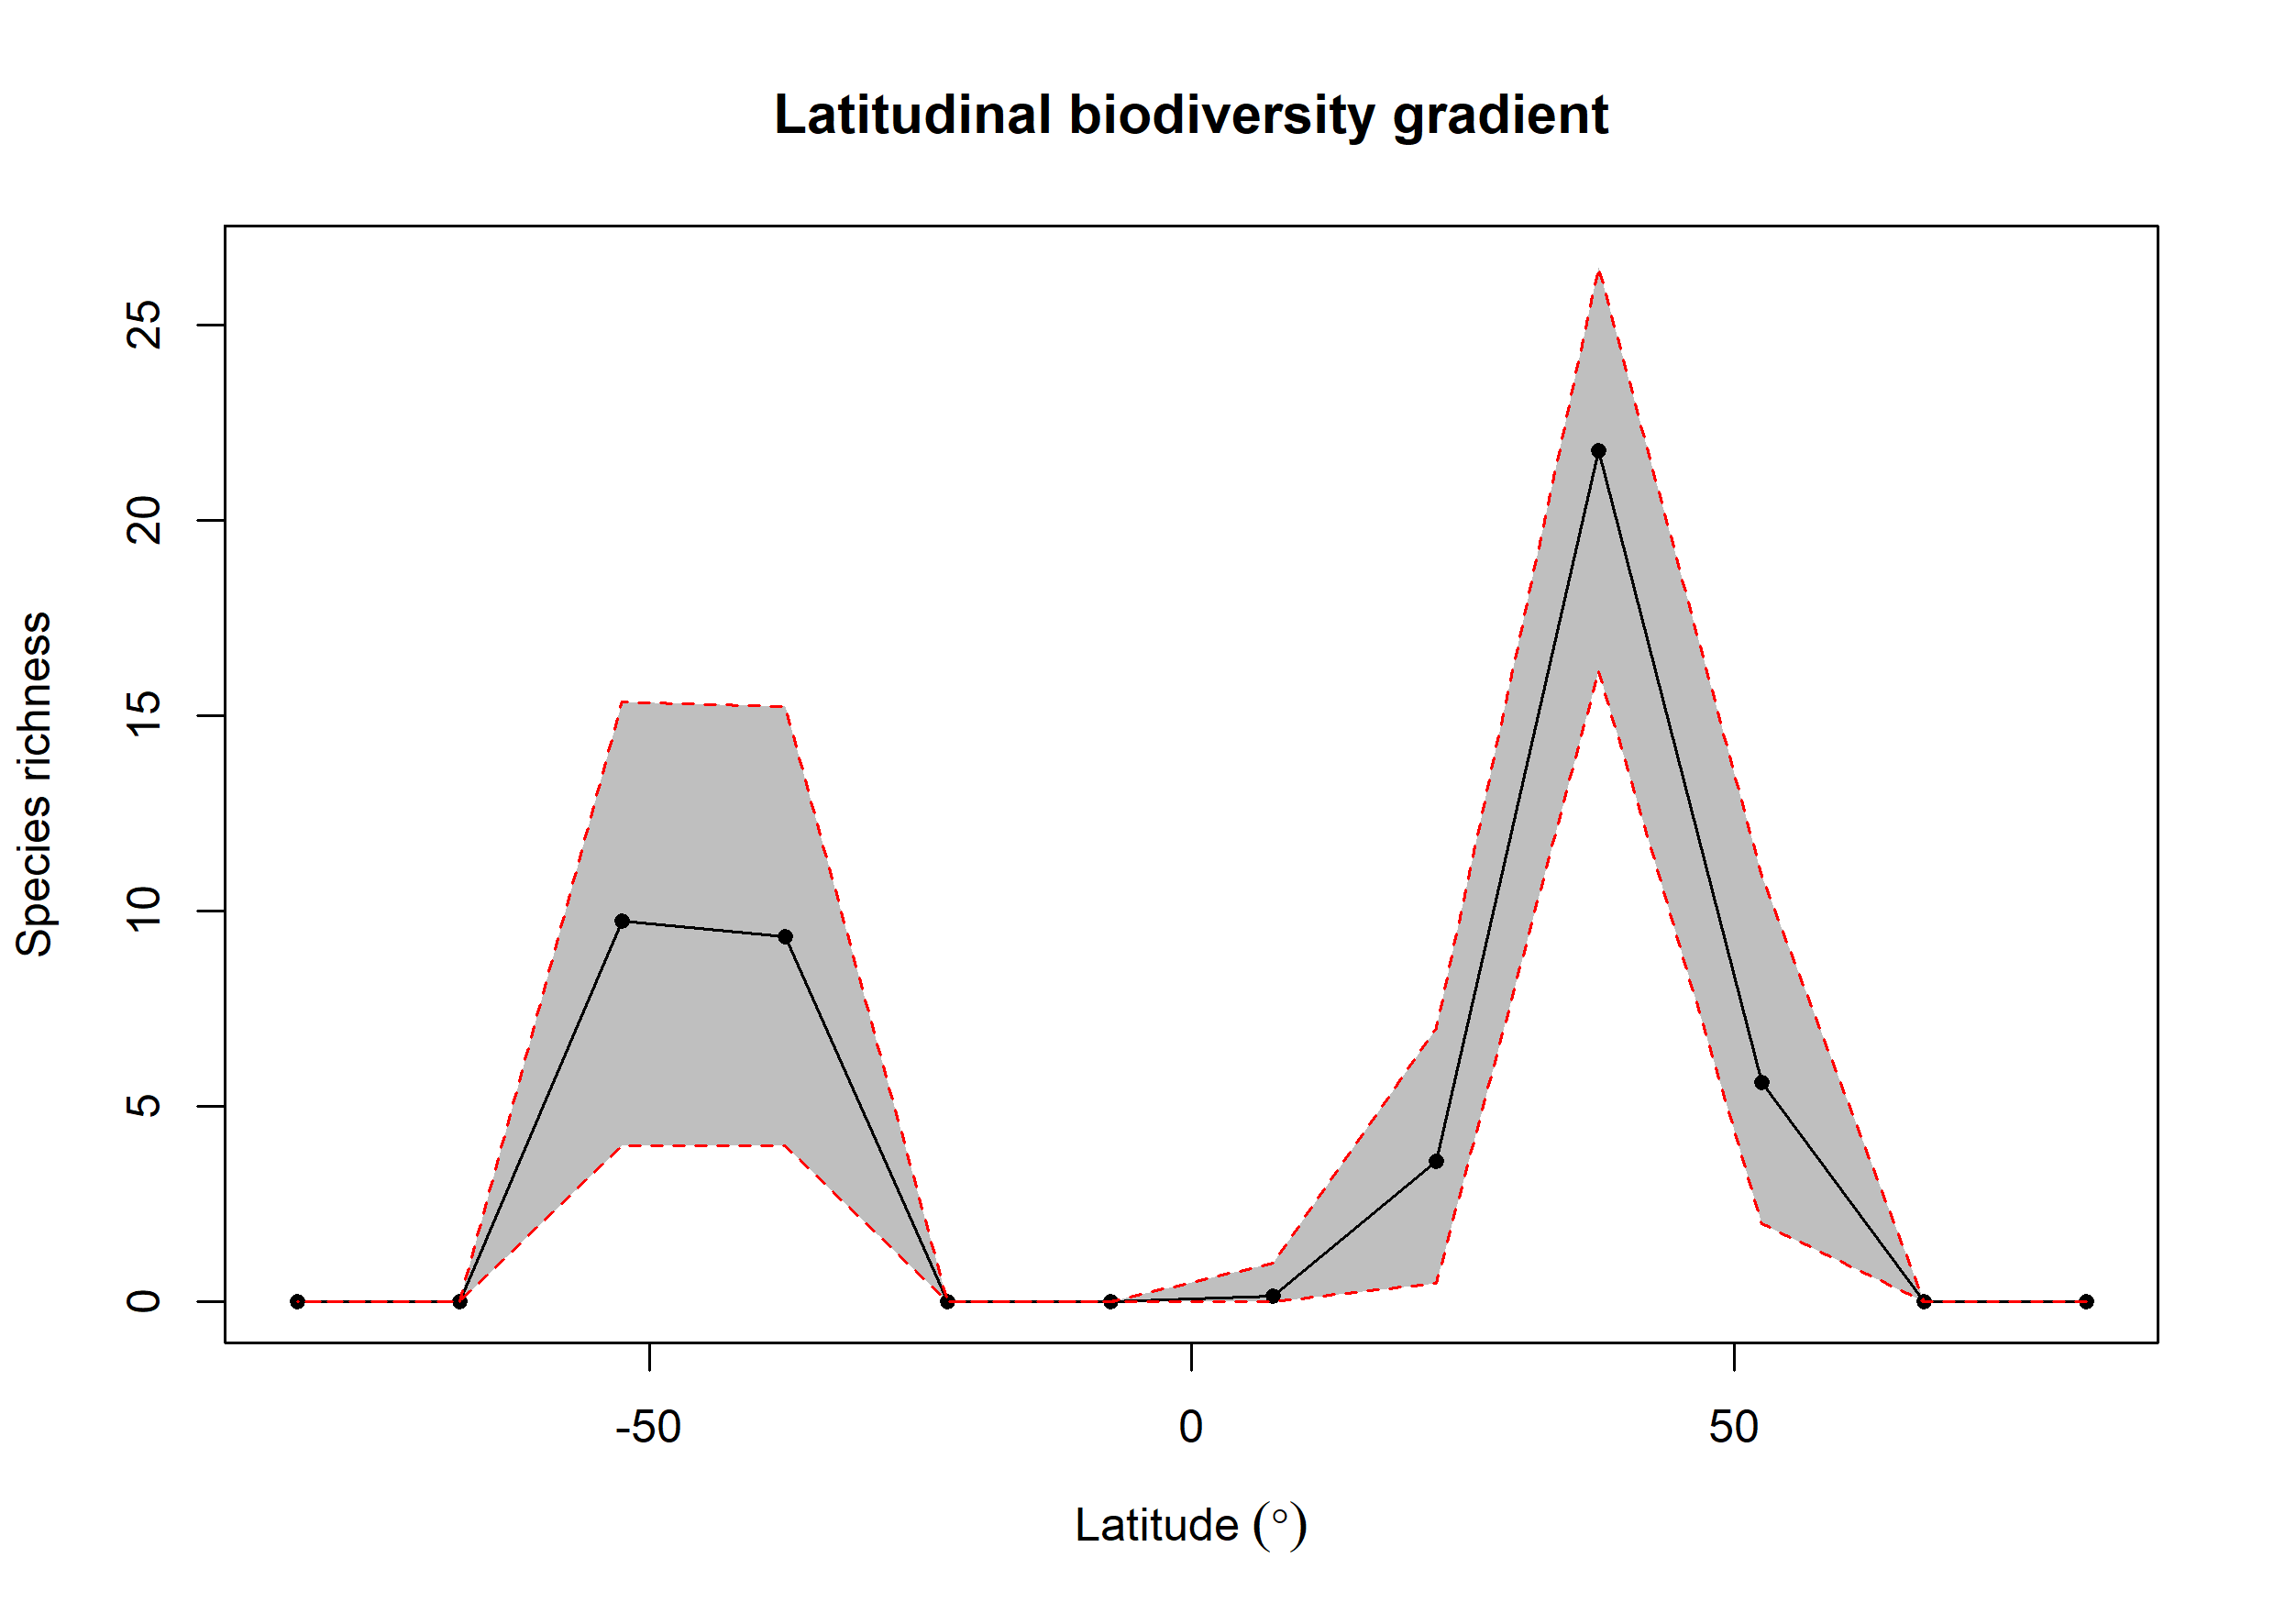

The file beside this chart, header and first rows:
bin, max, min, mid, hemisphere, mean_richness, CI.Lower, CI.Upper
1, 90, 75, 82.5, N, NA, NA, NA
2, 75, 60, 67.5, N, NA, NA, NA
3, 60, 45, 52.5, N, 5.617, 2, 10.89
4, 45, 30, 37.5, N, 21.79, 16.15, 26.48
5, 30, 15, 22.5, N, 3.599, 0.475, 6.995
6, 15, 0, 7.5, N, 0.15, 0, 1
7, 0, -15, -7.5, S, NA, NA, NA
8, -15, -30, -22.5, S, NA, NA, NA
9, -30, -45, -37.5, S, 9.342, 4, 15.23
10, -45, -60, -52.5, S, 9.755, 4, 15.35
11, -60, -75, -67.5, S, NA, NA, NA
12, -75, -90, -82.5, S, NA, NA, NA
